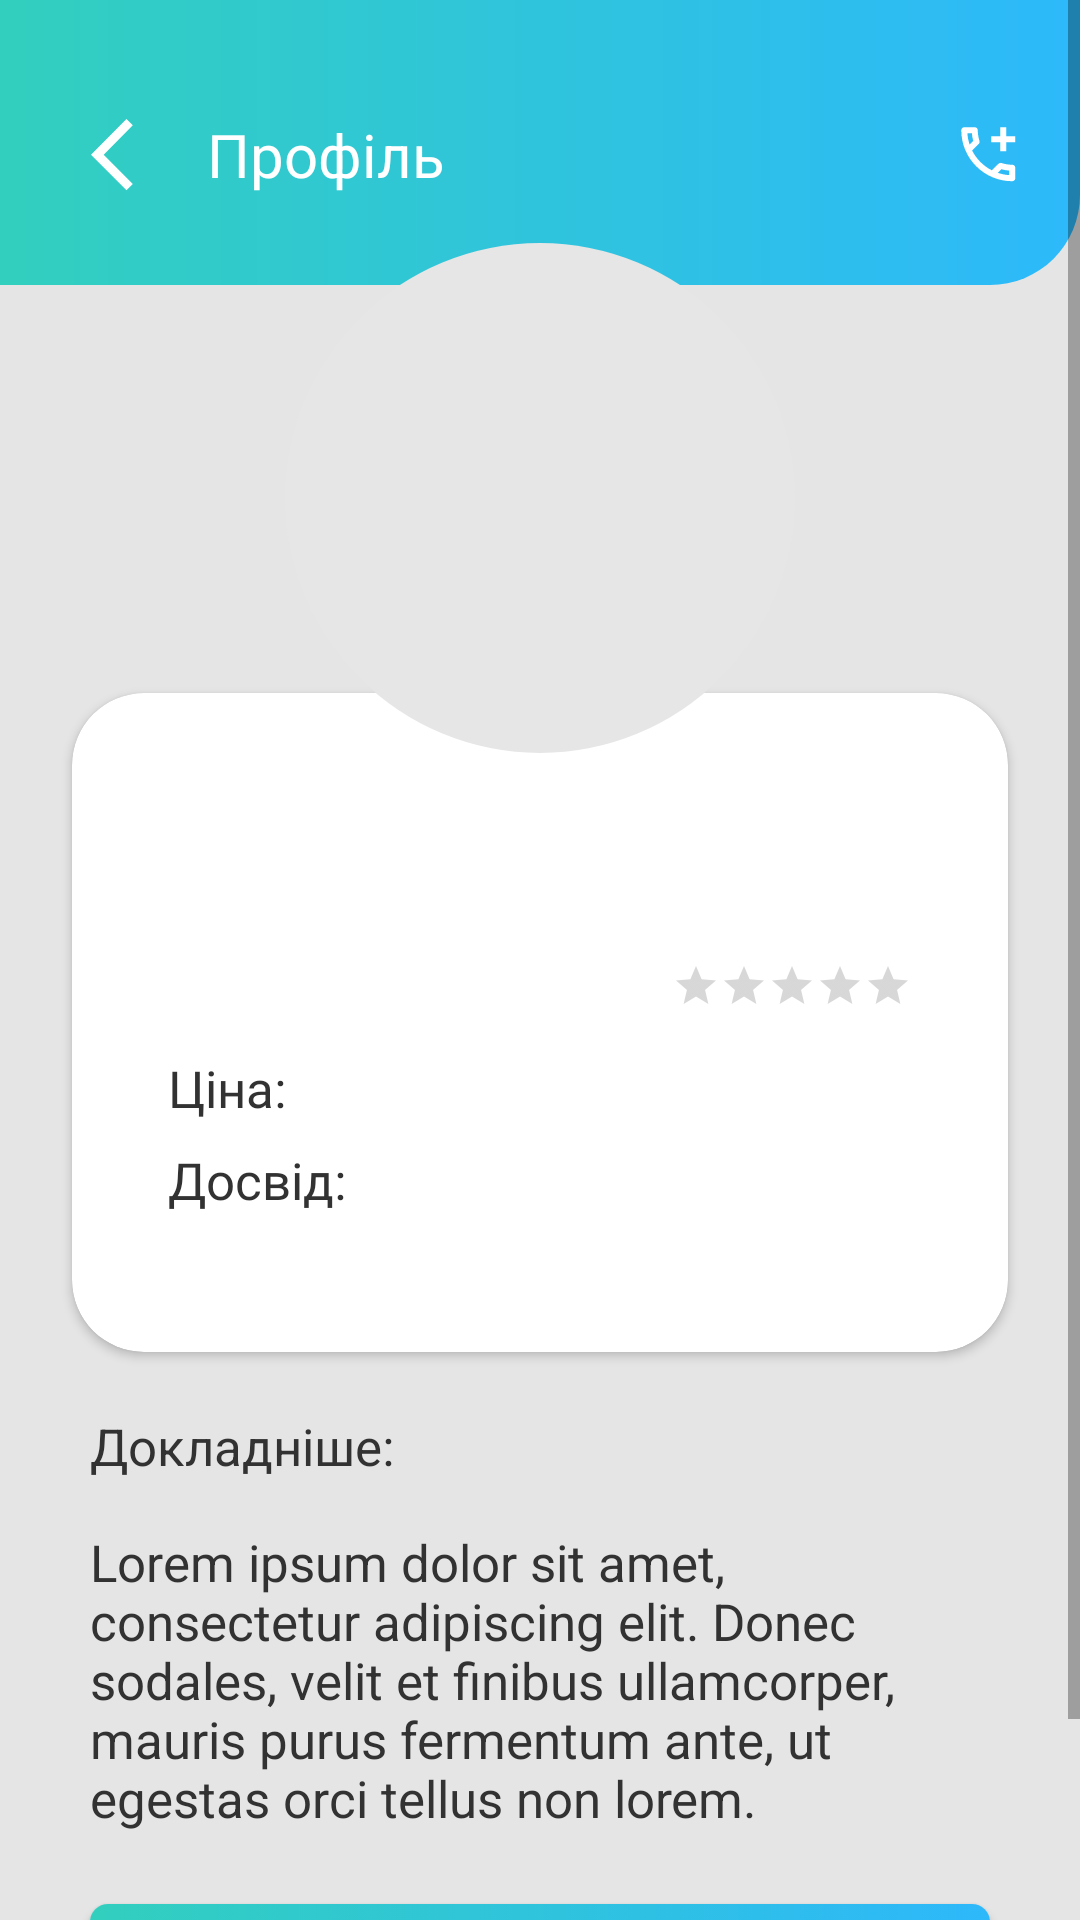

Write the Android layout XML for this screen, with the resource values it uses.
<!-- AndroidManifest.xml: application theme Theme.HolyEat -->
<!-- res/layout/nutritionist_fragment.xml -->
<?xml version="1.0" encoding="utf-8"?>
<ScrollView xmlns:android="http://schemas.android.com/apk/res/android"
    xmlns:app="http://schemas.android.com/apk/res-auto"
    xmlns:tools="http://schemas.android.com/tools"
    android:layout_width="match_parent"
    android:layout_height="match_parent"
    android:background="#e5e5e5">

    <androidx.constraintlayout.widget.ConstraintLayout
        android:layout_width="match_parent"
        android:layout_height="wrap_content">

        <ImageView
            android:id="@+id/imageView"
            android:layout_width="match_parent"
            android:layout_height="95dp"
            android:src="@drawable/toolbar_background"
            app:layout_constraintEnd_toEndOf="parent"
            app:layout_constraintStart_toStartOf="parent"
            app:layout_constraintTop_toTopOf="parent" />

        <ImageView
            android:id="@+id/back_btn"
            android:layout_width="wrap_content"
            android:layout_height="24dp"
            android:layout_marginStart="30dp"
            android:src="@drawable/ic_back_arrow"
            app:layout_constraintBottom_toBottomOf="@+id/title"
            app:layout_constraintStart_toStartOf="parent"
            app:layout_constraintTop_toTopOf="@+id/title" />

        <ImageView
            android:id="@+id/user_icon"
            android:layout_width="170dp"
            android:layout_height="170dp"
            android:layout_marginTop="16dp"
            android:background="@drawable/user_avatar_background_big"
            android:elevation="3dp"
            android:outlineProvider="none"
            android:padding="10dp"
            app:layout_constraintEnd_toEndOf="parent"
            app:layout_constraintStart_toStartOf="parent"
            app:layout_constraintTop_toBottomOf="@+id/title" />

        <TextView
            android:id="@+id/title"
            android:layout_width="wrap_content"
            android:layout_height="wrap_content"
            android:layout_marginStart="24dp"
            android:layout_marginTop="8dp"
            android:text="@string/profile"
            android:textColor="@color/white"
            android:textSize="20sp"
            app:layout_constraintBottom_toBottomOf="@+id/imageView"
            app:layout_constraintStart_toEndOf="@+id/back_btn"
            app:layout_constraintTop_toTopOf="parent" />

        <ImageView
            android:id="@+id/call_btn"
            android:layout_width="wrap_content"
            android:layout_height="24dp"
            android:layout_marginEnd="16dp"
            android:src="@drawable/ic_call"
            app:layout_constraintBottom_toBottomOf="@+id/title"
            app:layout_constraintEnd_toEndOf="parent"
            app:layout_constraintTop_toTopOf="@+id/title" />

        <androidx.cardview.widget.CardView
            android:id="@+id/cardView"
            android:layout_width="match_parent"
            android:layout_height="wrap_content"
            android:layout_marginStart="24dp"
            android:layout_marginTop="136dp"
            android:layout_marginEnd="24dp"
            app:cardCornerRadius="@dimen/default_radius"
            android:elevation="0.02dp"
            app:cardUseCompatPadding="false"
            app:layout_constraintEnd_toEndOf="parent"
            app:layout_constraintStart_toStartOf="parent"
            app:layout_constraintTop_toBottomOf="@+id/imageView">

            <androidx.constraintlayout.widget.ConstraintLayout
                android:layout_width="match_parent"
                android:layout_height="wrap_content"
                android:padding="@dimen/default_padding">


                <androidx.appcompat.widget.AppCompatTextView
                    android:id="@+id/name_tv"
                    android:layout_width="0dp"
                    android:layout_height="wrap_content"
                    android:layout_marginStart="16dp"
                    android:layout_marginTop="40dp"
                    android:layout_marginEnd="16dp"
                    android:fontFamily="@font/montserrat_bold"
                    android:textColor="#323232"
                    android:textSize="25sp"
                    android:textStyle="bold"
                    app:layout_constraintEnd_toEndOf="parent"
                    app:layout_constraintStart_toStartOf="parent"
                    app:layout_constraintTop_toTopOf="parent"
                    tools:text="Павло Васильєв" />

                <androidx.appcompat.widget.AppCompatTextView
                    android:id="@+id/message_tv"
                    android:layout_width="0dp"
                    android:layout_height="wrap_content"
                    android:fontFamily="@font/montserrat"
                    android:textColor="#323232"
                    android:textSize="17sp"
                    app:layout_constraintStart_toStartOf="@+id/name_tv"
                    app:layout_constraintTop_toBottomOf="@+id/name_tv"
                    tools:text="лікар-дієтолог" />

                <androidx.appcompat.widget.AppCompatRatingBar
                    android:id="@+id/ratingBar"
                    style="@style/Widget.AppCompat.RatingBar.Small"
                    android:layout_width="wrap_content"
                    android:layout_height="wrap_content"
                    android:layout_marginEnd="16dp"
                    android:progressTint="#FFEB3B"
                    android:indeterminateTint="#FFEB3B"
                    android:secondaryProgressTint="#FFEB3B"
                    app:layout_constraintEnd_toEndOf="parent"
                    app:layout_constraintTop_toBottomOf="@+id/name_tv" />


                <androidx.appcompat.widget.AppCompatTextView
                    android:id="@+id/cost_tv"
                    android:layout_width="wrap_content"
                    android:layout_height="wrap_content"
                    android:layout_marginStart="16dp"
                    android:layout_marginTop="8dp"
                    android:fontFamily="@font/montserrat"
                    android:text="@string/cost"
                    android:textColor="#323232"
                    android:textSize="17sp"
                    app:layout_constraintStart_toStartOf="parent"
                    app:layout_constraintTop_toBottomOf="@+id/message_tv" />

                <androidx.appcompat.widget.AppCompatTextView
                    android:id="@+id/cost_number_tv"
                    android:layout_width="wrap_content"
                    android:layout_height="0dp"
                    android:layout_marginStart="@dimen/default_margin"
                    android:fontFamily="@font/montserrat_bold"
                    android:textColor="#323232"
                    android:textSize="17sp"
                    app:layout_constraintBottom_toBottomOf="@+id/cost_tv"
                    app:layout_constraintStart_toEndOf="@+id/cost_tv"
                    app:layout_constraintTop_toTopOf="@+id/cost_tv"
                    tools:text="850 грн" />

                <androidx.appcompat.widget.AppCompatTextView
                    android:id="@+id/exp_tv"
                    android:layout_width="wrap_content"
                    android:layout_height="wrap_content"
                    android:layout_marginStart="16dp"
                    android:layout_marginTop="8dp"
                    android:layout_marginBottom="30dp"
                    android:fontFamily="@font/montserrat"
                    android:text="@string/experience"
                    android:textColor="#323232"
                    android:textSize="17sp"
                    app:layout_constraintBottom_toBottomOf="parent"
                    app:layout_constraintStart_toStartOf="parent"
                    app:layout_constraintTop_toBottomOf="@+id/cost_tv" />


                <androidx.appcompat.widget.AppCompatTextView
                    android:id="@+id/exp_number_tv"
                    android:layout_width="wrap_content"
                    android:layout_height="0dp"
                    android:layout_marginStart="@dimen/default_margin"
                    android:fontFamily="@font/montserrat_bold"
                    android:textColor="#323232"
                    android:textSize="17sp"
                    android:textStyle="bold"
                    app:layout_constraintBottom_toBottomOf="@+id/exp_tv"
                    app:layout_constraintStart_toEndOf="@+id/exp_tv"
                    app:layout_constraintTop_toTopOf="@+id/exp_tv"
                    tools:text="6 років" />

            </androidx.constraintlayout.widget.ConstraintLayout>
        </androidx.cardview.widget.CardView>

        <androidx.appcompat.widget.AppCompatTextView
            android:id="@+id/more_tv"
            android:layout_width="0dp"
            android:layout_height="wrap_content"
            android:layout_marginStart="30dp"
            android:layout_marginTop="20dp"
            android:layout_marginEnd="30dp"
            android:text="@string/more"
            android:textColor="#323232"
            android:textSize="17sp"
            app:layout_constraintEnd_toEndOf="parent"
            app:layout_constraintHorizontal_bias="1.0"
            app:layout_constraintStart_toStartOf="parent"
            app:layout_constraintTop_toBottomOf="@+id/cardView" />

        <androidx.appcompat.widget.AppCompatTextView
            android:id="@+id/nutritionist_description_tv"
            android:layout_width="0dp"
            android:layout_height="wrap_content"
            android:layout_marginStart="30dp"
            android:layout_marginTop="16dp"
            android:layout_marginEnd="30dp"
            android:text="@string/lorem_ipsum_dolor_sit_amet_consectetur_adipiscing_elit_donec_sodales_velit_et_finibus_ullamcorper_mauris_purus_fermentum_ante_ut_egestas_orci_tellus_non_lorem"
            android:textColor="#323232"
            android:textSize="17sp"
            app:layout_constraintEnd_toEndOf="parent"
            app:layout_constraintHorizontal_bias="1.0"
            app:layout_constraintStart_toStartOf="parent"
            app:layout_constraintTop_toBottomOf="@+id/more_tv" />


        <androidx.appcompat.widget.AppCompatButton
            android:id="@+id/go_to_message"
            android:layout_width="match_parent"
            android:layout_height="wrap_content"
            android:layout_marginStart="30dp"
            android:layout_marginTop="24dp"
            android:layout_marginEnd="30dp"
            android:layout_marginBottom="32dp"
            android:background="@drawable/button_background"
            android:text="@string/employ"
            android:theme="@style/GradientButtonStyle"
            app:layout_constraintBottom_toBottomOf="parent"
            app:layout_constraintEnd_toEndOf="parent"
            app:layout_constraintStart_toStartOf="parent"
            app:layout_constraintTop_toBottomOf="@+id/nutritionist_description_tv" />
    </androidx.constraintlayout.widget.ConstraintLayout>
</ScrollView>
<!-- resources referenced by this layout -->
<resources>
  <color name="white">#FFFFFFFF</color>
  <dimen name="default_margin">16dp</dimen>
  <dimen name="default_padding">16dp</dimen>
  <dimen name="default_radius">24dp</dimen>
  <!-- drawable button_background (drawable) -->
  <?xml version="1.0" encoding="utf-8"?>
  <selector xmlns:android="http://schemas.android.com/apk/res/android">
      <item>
          <shape android:shape="rectangle">
              <gradient
                  android:angle="0"
                  android:startColor="#32CFBE"
                  android:endColor="#2DB8FB" />
              <corners android:radius="6dp" />
          </shape>
      </item>
  </selector>
  <!-- drawable ic_back_arrow (drawable) -->
  <vector xmlns:android="http://schemas.android.com/apk/res/android"
      android:width="15dp"
      android:height="25dp"
      android:viewportWidth="15"
      android:viewportHeight="25">
    <path
        android:pathData="M14.5875,2.2125L12.3625,0L0,12.375L12.375,24.75L14.5875,22.5375L4.425,12.375L14.5875,2.2125Z"
        android:fillColor="#ffffff"/>
  </vector>
  <!-- drawable toolbar_background (drawable) -->
  <?xml version="1.0" encoding="utf-8"?>
  <shape xmlns:android="http://schemas.android.com/apk/res/android"
      android:shape="rectangle">
      <gradient
          android:angle="0"
          android:endColor="#2DB9FB"
          android:startColor="#32CFBE" />
      <corners
          android:bottomLeftRadius="0dp"
          android:bottomRightRadius="30dp"
          android:topLeftRadius="0dp"
          android:topRightRadius="0dp" />
  </shape>
  <!-- drawable user_avatar_background_big (drawable) -->
  <?xml version="1.0" encoding="utf-8"?>
  <shape xmlns:android="http://schemas.android.com/apk/res/android"
      android:shape="rectangle">
      <solid android:color="#e6e6e6"/>
      <corners android:radius="85dp" />
  </shape>
  <string name="cost">Ціна:</string>
  <string name="employ">Найняти</string>
  <string name="experience">Досвід:</string>
  <string name="lorem_ipsum_dolor_sit_amet_consectetur_adipiscing_elit_donec_sodales_velit_et_finibus_ullamcorper_mauris_purus_fermentum_ante_ut_egestas_orci_tellus_non_lorem">Lorem ipsum dolor sit amet, consectetur adipiscing elit. Donec sodales, velit et finibus ullamcorper, mauris purus fermentum ante, ut egestas orci tellus non lorem.</string>
  <string name="more">Докладніше:</string>
  <string name="profile">Профіль</string>
  <style name="GradientButtonStyle" parent="Widget.AppCompat.Button">
          <item name="background">@drawable/button_background</item>
          <item name="textAllCaps">false</item>
          <item name="android:textColor">@color/white</item>
          <item name="android:textSize">16sp</item>
      </style>
  <style name="Theme.HolyEat" parent="Theme.MaterialComponents.DayNight.NoActionBar">
          
          <item name="colorPrimary">#2DB9FB</item>
          <item name="colorPrimaryVariant">#2DB9FB</item>
          <item name="colorOnPrimary">@color/white</item>
          
          <item name="colorSecondary">@color/teal_200</item>
          <item name="colorSecondaryVariant">@color/teal_700</item>
          <item name="colorOnSecondary">@color/black</item>
          
          <item name="android:statusBarColor" tools:targetApi="l">#2DB9FB</item>
          
      </style>
  <color name="teal_200">#FF03DAC5</color>
  <color name="teal_700">#FF018786</color>
  <color name="black">#FF000000</color>
</resources>
